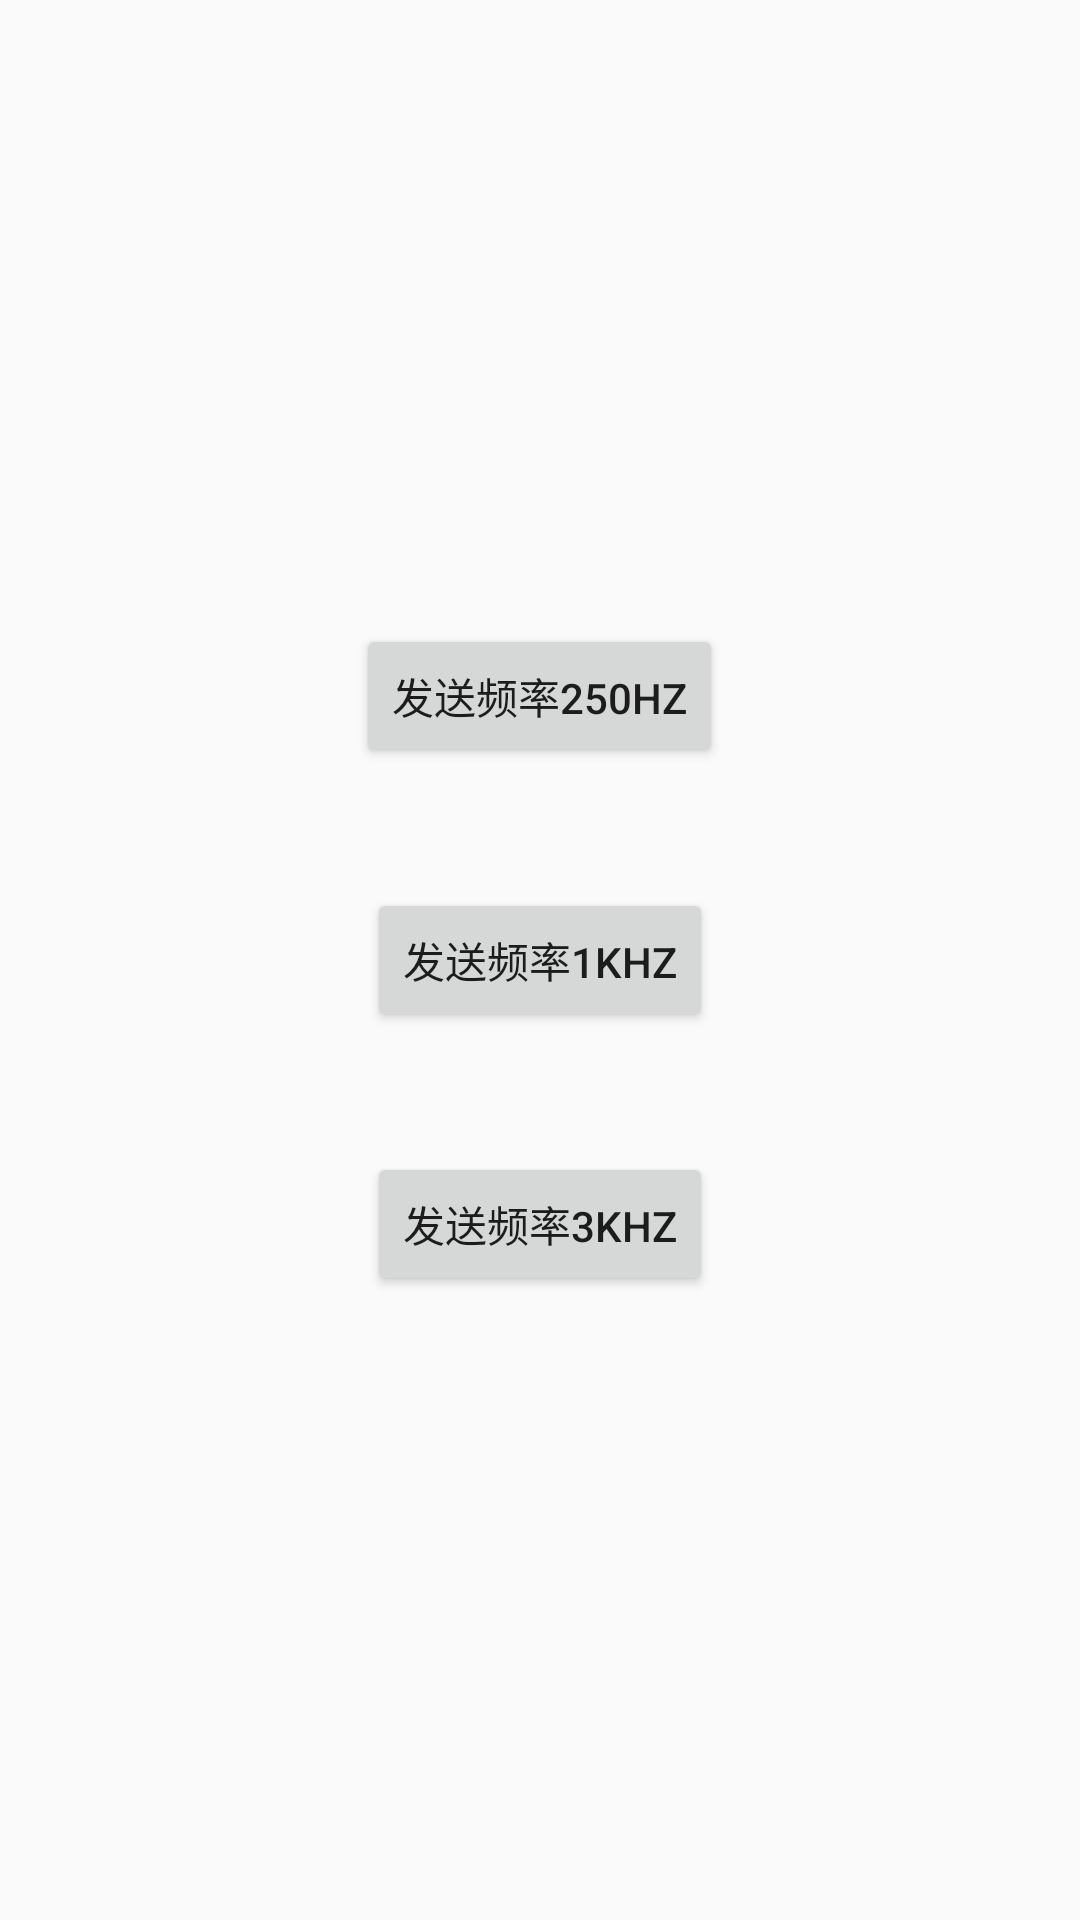

The Android layout XML behind this screen, and the referenced resources:
<!-- AndroidManifest.xml: application theme AppTheme -->
<!-- res/layout/activity_small_car.xml -->
<?xml version="1.0" encoding="utf-8"?>
<LinearLayout xmlns:android="http://schemas.android.com/apk/res/android"
    xmlns:app="http://schemas.android.com/apk/res-auto"
    xmlns:tools="http://schemas.android.com/tools"
    android:orientation="vertical"
    android:layout_width="match_parent"
    android:layout_height="match_parent"
    android:gravity="center"
    tools:context="com.cccg.example.musictest.SmallCarActivity">

    <Button
        android:id="@+id/btn_play250"
        android:layout_width="wrap_content"
        android:layout_height="wrap_content"
        android:layout_margin="20dp"
        android:text="发送频率250HZ"/>
    <Button
        android:id="@+id/btn_play1K"
        android:layout_width="wrap_content"
        android:layout_height="wrap_content"
        android:layout_margin="20dp"
        android:text="发送频率1KHZ"/>
    <Button
        android:id="@+id/btn_play3K"
        android:layout_width="wrap_content"
        android:layout_height="wrap_content"
        android:layout_margin="20dp"
        android:text="发送频率3KHZ"/>
</LinearLayout>
<!-- resources referenced by this layout -->
<resources>
  <style name="AppTheme" parent="Theme.AppCompat.Light.DarkActionBar">
          
          <item name="colorPrimary">@color/colorPrimary</item>
          <item name="colorPrimaryDark">@color/colorPrimaryDark</item>
          <item name="colorAccent">@color/colorAccent</item>
      </style>
  <!-- not gathered from this repository: default colours our renderer supplied (Android Studio template values) -->
  <color name="colorPrimary">#FF6200EE</color>
  <color name="colorPrimaryDark">#FF3700B3</color>
  <color name="colorAccent">#FF03DAC5</color>
</resources>
